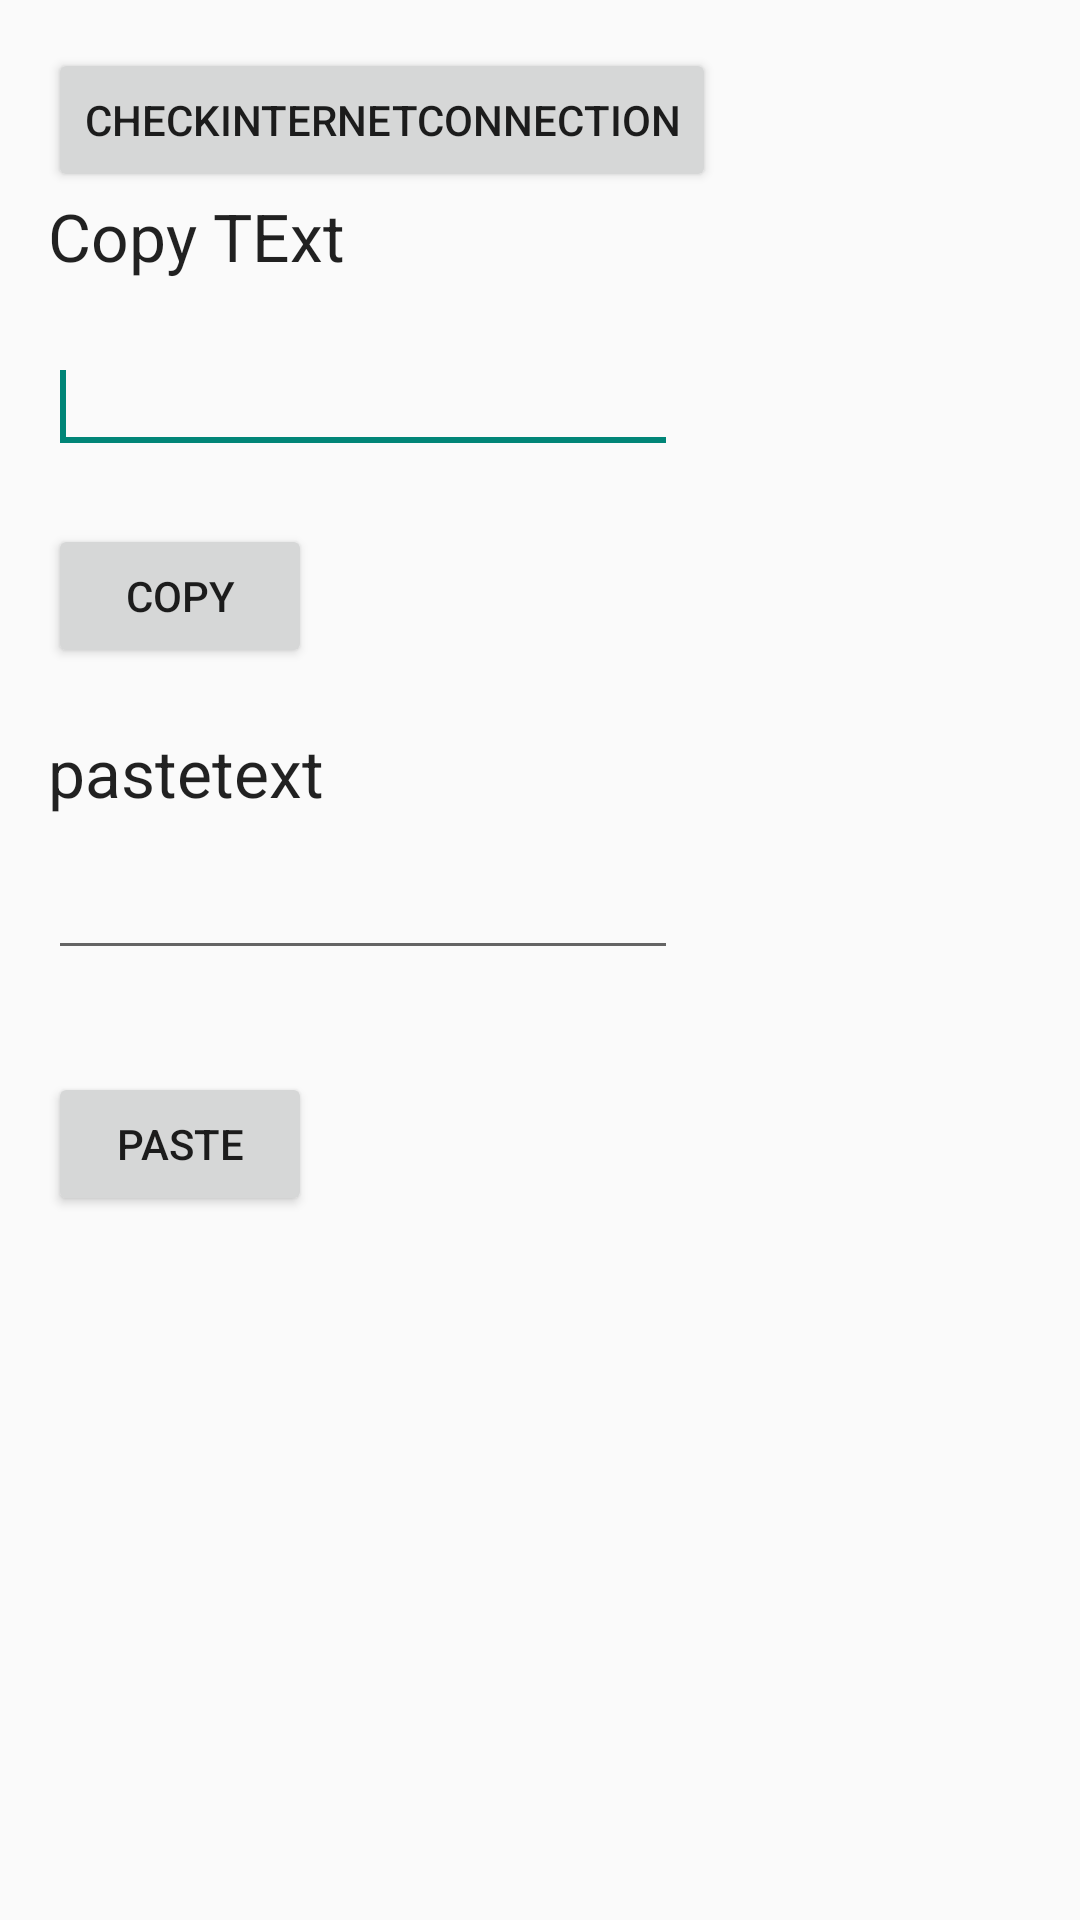

Produce the Android XML layout that renders to this screen, including the resource entries it uses.
<!-- AndroidManifest.xml: application theme AppTheme -->
<!-- res/layout/activity_tutorial11.xml -->
<LinearLayout xmlns:android="http://schemas.android.com/apk/res/android"
    xmlns:tools="http://schemas.android.com/tools"
    android:layout_width="match_parent"
    android:layout_height="match_parent"
    android:paddingLeft="@dimen/activity_horizontal_margin"
    android:paddingRight="@dimen/activity_horizontal_margin"
    android:paddingTop="@dimen/activity_vertical_margin"
    android:paddingBottom="@dimen/activity_vertical_margin"
    android:orientation="vertical"
    tools:context=".tutorial11">
    <Button
        android:id="@+id/checkInternetConnection"
        android:layout_width="wrap_content"
        android:layout_height="wrap_content"
        android:layout_above="@+id/editText1"
        android:onClick="checkInternetConnectionBtnClick"
        android:text="checkInternetConnection" />
    <TextView
        android:id="@+id/textView1"
        android:layout_width="wrap_content"
        android:layout_height="wrap_content"
        android:text="Copy TExt"
        android:textAppearance="?android:attr/textAppearanceLarge" />
    <EditText
        android:id="@+id/editText1"
        android:layout_width="wrap_content"
        android:layout_height="wrap_content"
        android:layout_marginTop="20dp"
        android:ems="10" >
        <requestFocus />
    </EditText>


    <Button
        android:id="@+id/button1"
        android:layout_width="wrap_content"
        android:layout_height="wrap_content"
        android:layout_marginTop="20dp"
        android:onClick="copy"
        android:text="copy" />
    <TextView
        android:id="@+id/textView2"
        android:layout_width="wrap_content"
        android:layout_height="wrap_content"
        android:layout_marginTop="20dp"
        android:text="pastetext"
        android:textAppearance="?android:attr/textAppearanceLarge" />
    <LinearLayout
        android:id="@+id/LinearLayout1"
        android:layout_width="wrap_content"
        android:layout_height="wrap_content"
        android:layout_below="@+id/textView2"
        android:orientation="horizontal" >
        <EditText
            android:id="@+id/editText2"
            android:layout_width="wrap_content"
            android:layout_height="wrap_content"
            android:layout_marginTop="10dp"
            android:ems="10" />
    </LinearLayout>

    <Button
        android:id="@+id/button2"
        android:layout_width="wrap_content"
        android:layout_height="wrap_content"
        android:layout_below="@+id/LinearLayout1"
        android:layout_marginTop="34dp"
        android:onClick="paste"
        android:text="paste" />
</LinearLayout>
<!-- resources referenced by this layout -->
<resources>
  <dimen name="activity_horizontal_margin">16dp</dimen>
  <dimen name="activity_vertical_margin">16dp</dimen>
  <style name="AppTheme" parent="Theme.AppCompat.Light.DarkActionBar">
          
      </style>
</resources>
